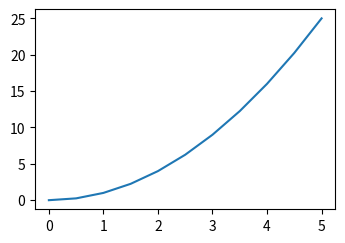
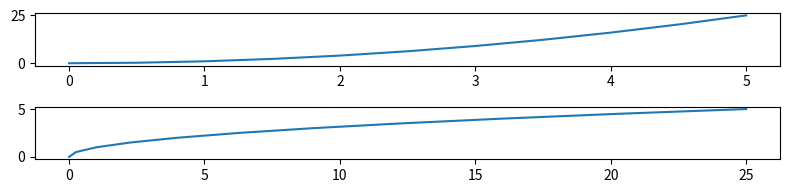

Here is the Python script that generated these plots, in order: (Note: this script raises an exception after producing the figures.)
import matplotlib.pyplot as plt

import numpy as np

x = np.linspace(0, 5, 11)
y = x**2

# Set figure size and DPI
fig = plt.figure(figsize=(3, 2), dpi=100)
ax = fig.add_axes([0, 0, 1, 1])

ax.plot(x, y)

# Figsize Object Method
fig, axes = plt.subplots(nrows=2, ncols=1, figsize=(8, 2))
axes[0].plot(x, y)
axes[1].plot(y, x)

# Tighten Layout
plt.tight_layout()

# Save figure to output file
fig.savefig('Saved Figs/my_picture.png', dpi=200)

plt.show()
